Run: headless pygame with SDL's dummy video driver; simulated clock (each Clock.tick advances the game by its frame time, no real sleeping); random seed 0; keys injected as events and as key.get_pressed() state; no mouse input.
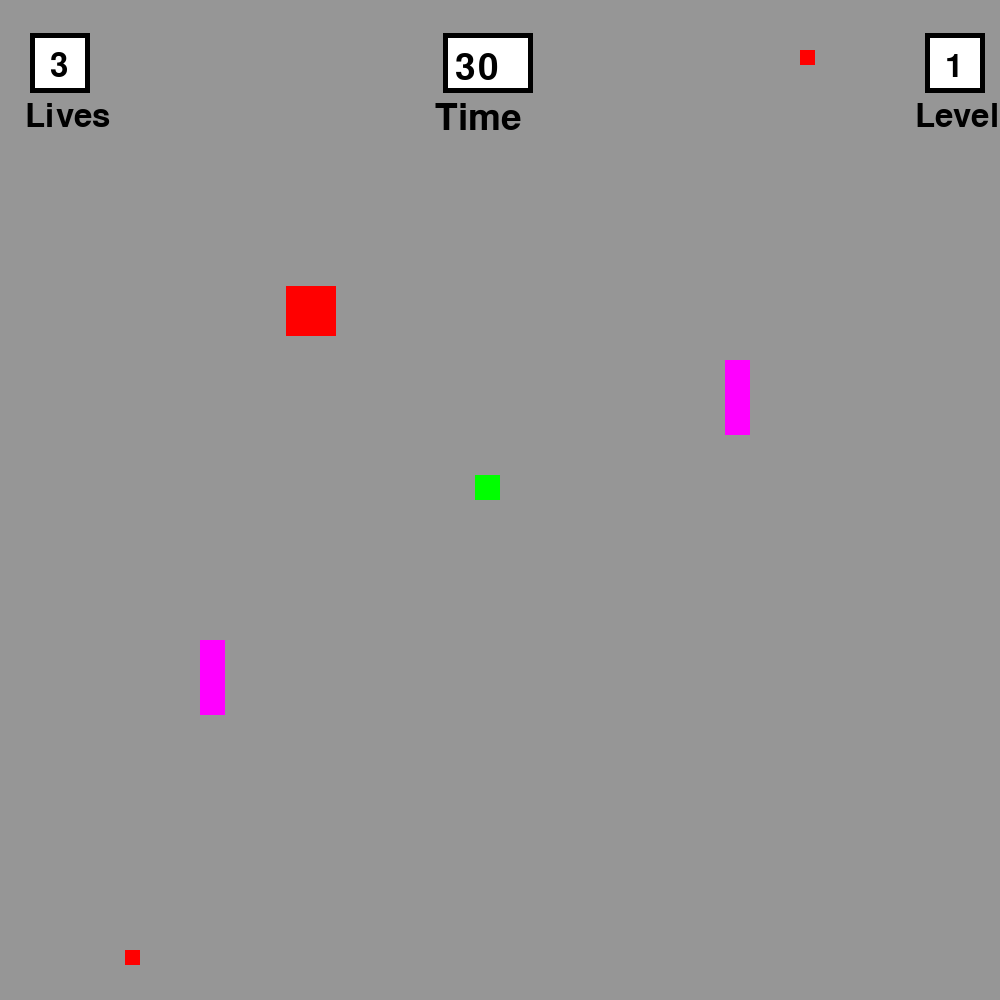
Frame 1 of 4 · flips 1–60 · no input
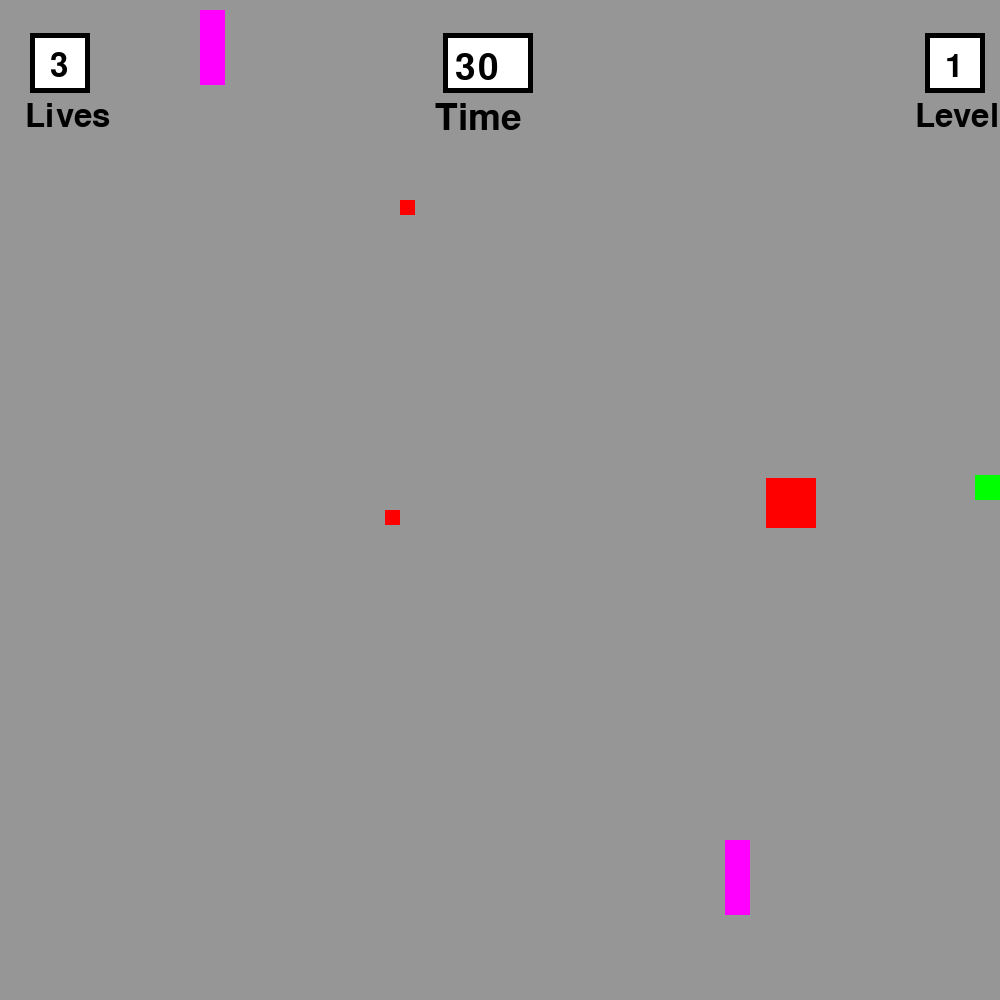
Frame 2 of 4 · flips 61–180 · tapped SPACE, RETURN · held RIGHT (→), D
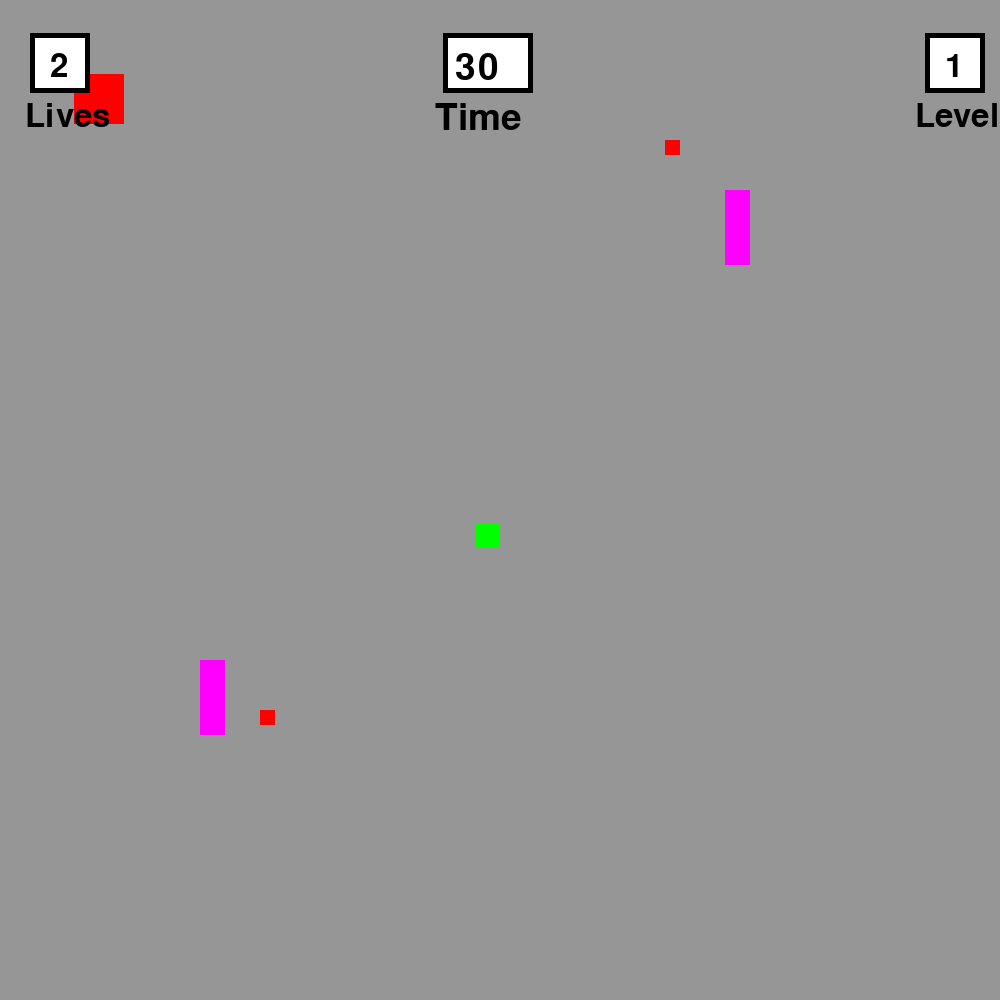
Frame 3 of 4 · flips 181–300 · held DOWN (↓), S
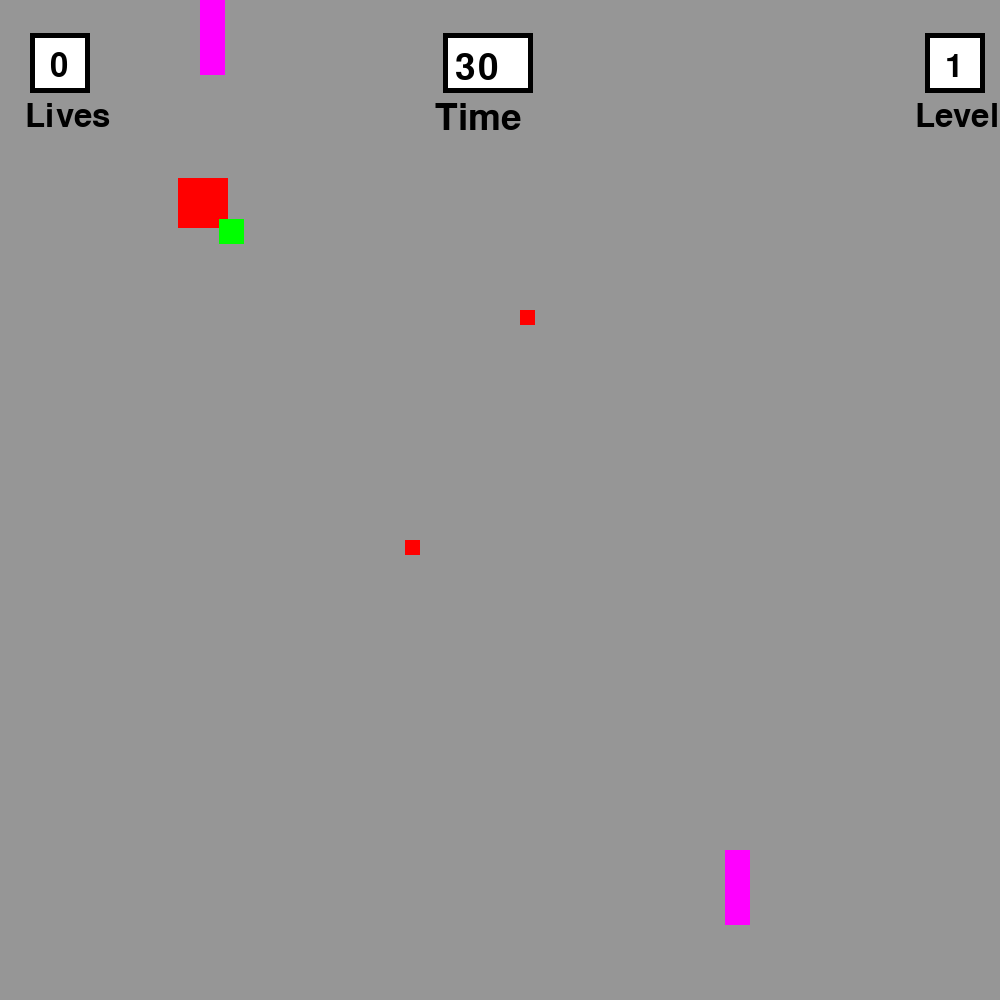
Frame 4 of 4 · flips 301–420 · held LEFT (←), A, UP (↑), W

The pygame program that drew these frames:

import pygame
import random

pygame.init()

SCREEN_WIDTH = 1000
SCREEN_HEIGHT = 1000

screen = pygame.display.set_mode((SCREEN_WIDTH, SCREEN_HEIGHT))
pygame.display.set_caption("Enemys and Player")

running = True
clock = pygame.time.Clock()

# Colors
RED = (255, 0, 0)
PURPLE = (255, 0, 255)
BLUE = (0, 0, 255)
CYAN = (0, 255, 0)
GREEN = (0, 255, 0)
YELLOW = (255, 255, 0)
WHITE = (255, 255, 255)
BLACK = (0, 0, 0)
GREY = (150, 150, 150)

# Enemy 1
enemy_y = 50
enemy_x = 50
enemy_speed = 4
enemy_size = 50

# Enemy 2
enemy2_x = 200
enemy2_y = 50
enemy2_bottom = False
enemy2_top = True
enemy2_speed = 10
enemy2_height = 75
enemy2_width = 25

# Enemy 3
enemy3_x = 725
enemy3_y = 950
enemy3_top = False
enemy3_bottom = True
enemy3_speed = 10
enemy3_height = 75
enemy3_width = 25

# Player
player_y = 475
player_x = 475
player_size = 25
speed = 8
lifes = 3

# Bullets
bullet_x, bullet_y = 0, 0
enemy_bullet_speed = 10
bullet_active = False
bullet_width = 15
bullet_height = 15

bullet2_x, bullet2_y = 0, 0
enemy_bullet2_speed = 10
bullet2_active = False
bullet2_width = 15
bullet2_height = 15

time = 30
level = 1
win = False

COUNTDOWN_EVENT = pygame.USEREVENT + 1
pygame.time.set_timer(COUNTDOWN_EVENT, 1000)

while running:
    for event in pygame.event.get():
        if event.type == pygame.QUIT:
            running = False
        elif event.type == COUNTDOWN_EVENT:
            if time > 0:
                time -= 1

    keys = pygame.key.get_pressed()

    """
    ================================
    Player movements and boundaries
    ================================
    """
    if keys[pygame.K_w] or keys[pygame.K_UP]:
        player_y -= speed
    if keys[pygame.K_s] or keys[pygame.K_DOWN]:
        player_y += speed
    if keys[pygame.K_a] or keys[pygame.K_LEFT]:
        player_x -= speed
    if keys[pygame.K_d] or keys[pygame.K_RIGHT]:
        player_x += speed

    if player_x < 0:
        player_x = 0
    if player_x > SCREEN_WIDTH - player_size:
        player_x = SCREEN_WIDTH - player_size
    if player_y < 0:
        player_y = 0
    if player_y > SCREEN_HEIGHT - player_size:
        player_y = SCREEN_HEIGHT - player_size

    """
    ================================
    Enemy projectiles logic
    ================================
    """
    if not bullet_active and bullet_height > 0 and bullet_width > 0:
        bullet_x = enemy2_x 
        bullet_y = enemy2_y
        bullet_active = True

    if bullet_active:
        bullet_x += enemy_bullet_speed 
        if bullet_x >= SCREEN_WIDTH or bullet_y >= SCREEN_HEIGHT or bullet_y <= 0 or bullet_x <= 0:                      
            bullet_active = False
            if level == 5:
                bullet_height = 50

    if not bullet2_active and bullet2_height > 0 and bullet2_width > 0:
        bullet2_x = enemy3_x 
        bullet2_y = enemy3_y
        bullet2_active = True
    
    if bullet2_active:
        bullet2_x -= enemy_bullet2_speed 
        if bullet2_x >= SCREEN_WIDTH or bullet2_y >= SCREEN_HEIGHT or bullet2_y <= 0 or bullet2_x <= 0:                      
            bullet2_active = False
            if level == 5:
                bullet2_height = 50

    if level == 5 and bullet_active: 
        bullet_height += 2

            

    if level == 5 and bullet2_active: 
        bullet2_height += 2
        

    """
    ================================
    Creating the hitboxes safely
    ================================
    """
    player_rect = pygame.Rect(player_x, player_y, player_size, player_size)
    enemy_rect = pygame.Rect(enemy_x, enemy_y, enemy_size, enemy_size)
    enemy2_rect = pygame.Rect(enemy2_x, enemy2_y, enemy2_width, enemy2_height)
    enemy3_rect = pygame.Rect(enemy3_x, enemy3_y, enemy3_width, enemy3_height)

    # Use off-screen rects if bullets are inactive to prevent ghost collisions
    if bullet_active:
        bullet_rect = pygame.Rect(bullet_x, bullet_y, bullet_width, bullet_height)
    else:
        bullet_rect = pygame.Rect(-100, -100, 0, 0) 

    if bullet2_active:
        bullet_rect2 = pygame.Rect(bullet2_x, bullet2_y, bullet2_width, bullet2_height)
    else:
        bullet_rect2 = pygame.Rect(-100, -100, 0, 0) 

    """
    ================================
    Collisions
    ================================
    """
    hit = False

    if bullet_active and bullet_rect.colliderect(player_rect): 
        hit = True

    if bullet2_active and bullet_rect2.colliderect(player_rect): 
        hit = True

    if player_rect.colliderect(enemy_rect) or player_rect.colliderect(enemy2_rect) or (enemy3_width > 0 and player_rect.colliderect(enemy3_rect)): 
        hit = True

    if hit:
        lifes -= 1
        if lifes <= 0:
            running = False
        else:
            if level == 1:
                enemy_x = 50
                enemy_y = 50
                player_x = 475
                player_y = 475
                bullet_active = False
                bullet2_active = False

            elif level == 2:
                enemy_x = 50
                enemy_y = 50
                player_x = 950
                player_y = 900

            elif level == 3:
                enemy_x = 50
                enemy_y = 50
                enemy2_y = 0
                enemy3_y = 950
                player_x = 50
                player_y = 900

            elif level == 4:
                enemy_x = 50
                enemy_y = 50
                enemy2_y = 0
                enemy3_y = 600
                player_x = 450
                player_y = 850
                bullet_active = False
                bullet2_active = False

            elif level == 5:
                enemy_x = 50
                enemy_y = 50
                player_x = 850
                player_y = 850
                enemy2_y = 925
                enemy3_y = 25
                bullet_active = False
                bullet2_active = False
                
    

    """
    ================================
    Enemy movements
    ================================
    """
    if enemy_x < player_x:
        enemy_x += enemy_speed
    elif enemy_x > player_x:
        enemy_x -= enemy_speed

    if enemy_y < player_y:
        enemy_y += enemy_speed
    elif enemy_y > player_y:
        enemy_y -= enemy_speed
    
    # Enemy 2 movement
    if not enemy2_bottom:
        enemy2_y += enemy2_speed
        if enemy2_y >= SCREEN_HEIGHT - enemy2_height: 
            enemy2_top = False
            enemy2_bottom = True

    if not enemy2_top:
        enemy2_y -= enemy2_speed
        if enemy2_y <= 0: 
            enemy2_bottom = False
            enemy2_top = True

    # Enemy 3 movement
    if not enemy3_bottom:
        enemy3_y += enemy3_speed
        if enemy3_y >= SCREEN_HEIGHT - enemy3_height: 
            enemy3_top = False
            enemy3_bottom = True
    
    if not enemy3_top:
        enemy3_y -= enemy3_speed
        if enemy3_y <= 0: 
            enemy3_bottom = False
            enemy3_top = True

    """
    ================================
    Level Transition (Time Expired)
    ================================
    """
    if time <= 0 and level == 1:
        time = 30
        level += 1
        enemy_x = 50
        enemy_y = 50
        enemy_size = 50

        enemy2_x = 150
        enemy2_y = 150
        enemy2_height = 250
        enemy2_width = 250
        enemy2_speed = 8
      
        enemy3_height = 250
        enemy3_width = 250
        enemy3_x = 550 
        enemy3_y = 550 
        enemy3_speed = 8

        bullet_width = 0
        bullet_height = 0
        bullet2_height = 0
        bullet2_width = 0
        bullet_active = False
        bullet2_active = False

        player_x = 950
        player_y = 800

        lifes += 1
        

    if time <= 0 and level == 2:
        time = 30
        level += 1
        enemy_x = 50
        enemy_y = 50
        enemy_size = 50

        enemy2_x = 0
        enemy2_y = 50
        enemy2_height = 50
        enemy2_width = 500
        enemy2_speed = 4
        
        enemy3_height = 50
        enemy3_width = 500
        enemy3_x = 500 
        enemy3_y = 950 
        enemy3_speed = 4

        bullet_size = 0
        bullet2_size = 0
        bullet_active = False
        bullet2_active = False

        player_x = 100
        player_y = 800

        lifes += 1

    if time <= 15 and level == 3:
        enemy2_speed = 8
        enemy3_speed = 8
        enemy2_height = 75
        enemy3_height = 75

    if time <= 0 and level == 3:
        time = 30
        enemy_x = 50
        enemy_y = 50
        enemy_size = 50

        enemy2_x = 100
        enemy2_y = 50
        enemy2_height = 150
        enemy2_width = 25
        enemy2_speed = 6
        
        enemy3_height = 150
        enemy3_width = 25
        enemy3_x = 850 
        enemy3_y = 600 
        enemy3_speed = 6

        bullet_width = 20
        bullet_height = 150
        bullet2_height = 150
        bullet2_width = 20
        bullet_active = True
        bullet2_active = True
        enemy_bullet_speed = 4
        enemy_bullet2_speed = 4

        player_x = 450
        player_y = 800

        lifes += 1

    if level == 4 and time <= 15:
        bullet2_height += 0.5
        bullet_height += 0.5
        enemy2_height += 0.5
        enemy3_height += 0.5

    if time <= 0 and level == 4:
        time = 30
        level += 1
        enemy_x = 50
        enemy_y = 50
        enemy_size = 50

        enemy2_x = 25
        enemy2_y = 925
        enemy2_height = 75
        enemy2_width = 75
        enemy2_speed = 4
        
        enemy3_height = 75
        enemy3_width = 75
        enemy3_x = 900
        enemy3_y = 25 
        enemy3_speed = 4

        bullet_width = 20
        bullet_height = 20
        bullet2_height = 50
        bullet2_width = 20
        bullet_active = True
        bullet2_active = True
        enemy_bullet_speed = 8
        enemy_bullet2_speed = 8

        player_x = 450
        player_y = 800

        lifes += 1

        


    """
    ================================
    Drawing Elements
    ================================
    """
    screen.fill(GREY) 

    # Draw Bullets
    if bullet_active:
        pygame.draw.rect(screen, RED, bullet_rect)
    if bullet2_active:
        pygame.draw.rect(screen, RED, bullet_rect2)

    # Draw Enemies and Player
    pygame.draw.rect(screen, RED, enemy_rect)
    pygame.draw.rect(screen, GREEN, player_rect)
    pygame.draw.rect(screen, PURPLE, enemy2_rect)
    if enemy3_width > 0:
        pygame.draw.rect(screen, PURPLE, enemy3_rect)

    # UI Display - Lives
    pygame.draw.rect(screen, BLACK, (30, 33, 60, 60))
    pygame.draw.rect(screen, WHITE, (35, 38, 50, 50))
    font = pygame.font.SysFont(None, 48)
    screen.blit(font.render(f"{lifes}", True, BLACK), (50, 50))
    screen.blit(font.render("Lives", True, BLACK), (25, 100))

    # UI Display - Timer
    pygame.draw.rect(screen, BLACK, (443, 33, 90, 60))
    pygame.draw.rect(screen, WHITE, (448, 38, 80, 50))
    font_large = pygame.font.SysFont(None, 55)
    screen.blit(font_large.render(f"{time}", True, BLACK), (455, 50))
    screen.blit(font_large.render("Time", True, BLACK), (435, 100))

    # UI Display - Level
    pygame.draw.rect(screen, BLACK, (925, 33, 60, 60))
    pygame.draw.rect(screen, WHITE, (930, 38, 50, 50))
    screen.blit(font.render(f"{level}", True, BLACK), (945, 50))
    screen.blit(font.render("Level", True, BLACK), (915, 100))

    pygame.display.flip() 
    clock.tick(60)

pygame.quit()
